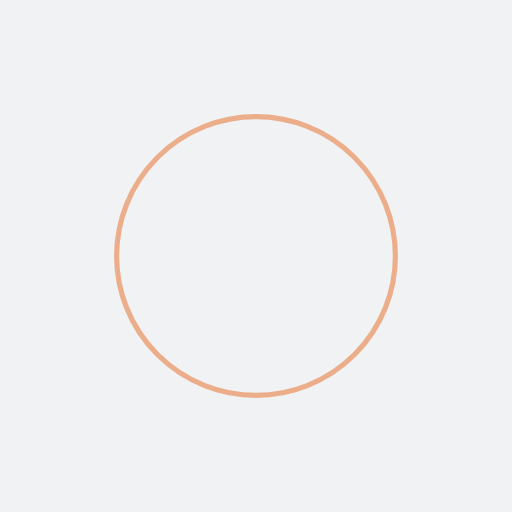
t = 0.00 s
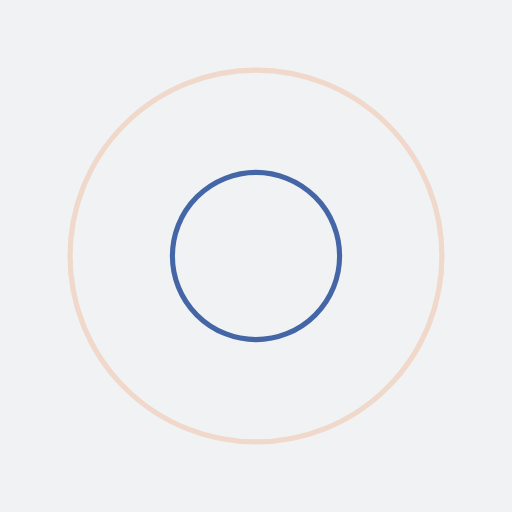
t = 0.26 s
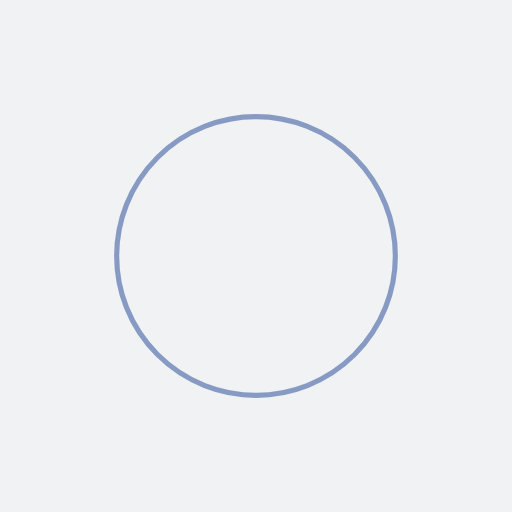
t = 0.51 s
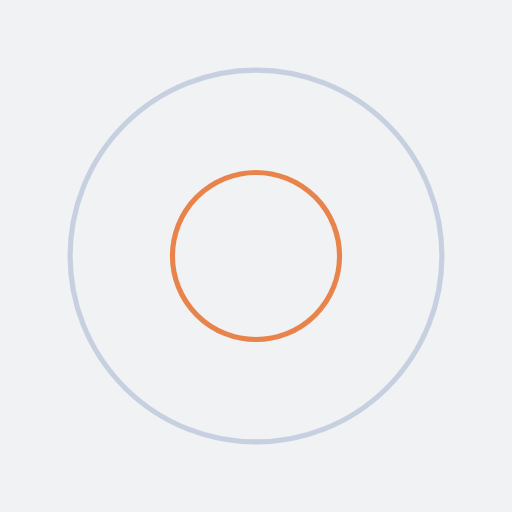
t = 0.77 s

The animated SVG that drew these frames (rendered in a browser with its animation timeline set to each time). Animation: 4 SMIL elements (animate=4); one cycle of 1.02 s, repeats indefinitely.

<?xml version="1.0" encoding="utf-8"?>
<svg xmlns="http://www.w3.org/2000/svg" xmlns:xlink="http://www.w3.org/1999/xlink" style="margin: auto; background: rgb(241, 242, 243); display: block; shape-rendering: auto;" width="197px" height="197px" viewBox="0 0 100 100" preserveAspectRatio="xMidYMid">
<circle cx="50" cy="50" r="0" fill="none" stroke="#1c4595" stroke-width="1">
  <animate attributeName="r" repeatCount="indefinite" dur="1.0204081632653061s" values="0;42" keyTimes="0;1" keySplines="0 0.2 0.8 1" calcMode="spline" begin="0s"></animate>
  <animate attributeName="opacity" repeatCount="indefinite" dur="1.0204081632653061s" values="1;0" keyTimes="0;1" keySplines="0.2 0 0.8 1" calcMode="spline" begin="0s"></animate>
</circle><circle cx="50" cy="50" r="0" fill="none" stroke="#e76a24" stroke-width="1">
  <animate attributeName="r" repeatCount="indefinite" dur="1.0204081632653061s" values="0;42" keyTimes="0;1" keySplines="0 0.2 0.8 1" calcMode="spline" begin="-0.5102040816326531s"></animate>
  <animate attributeName="opacity" repeatCount="indefinite" dur="1.0204081632653061s" values="1;0" keyTimes="0;1" keySplines="0.2 0 0.8 1" calcMode="spline" begin="-0.5102040816326531s"></animate>
</circle>
</svg>
